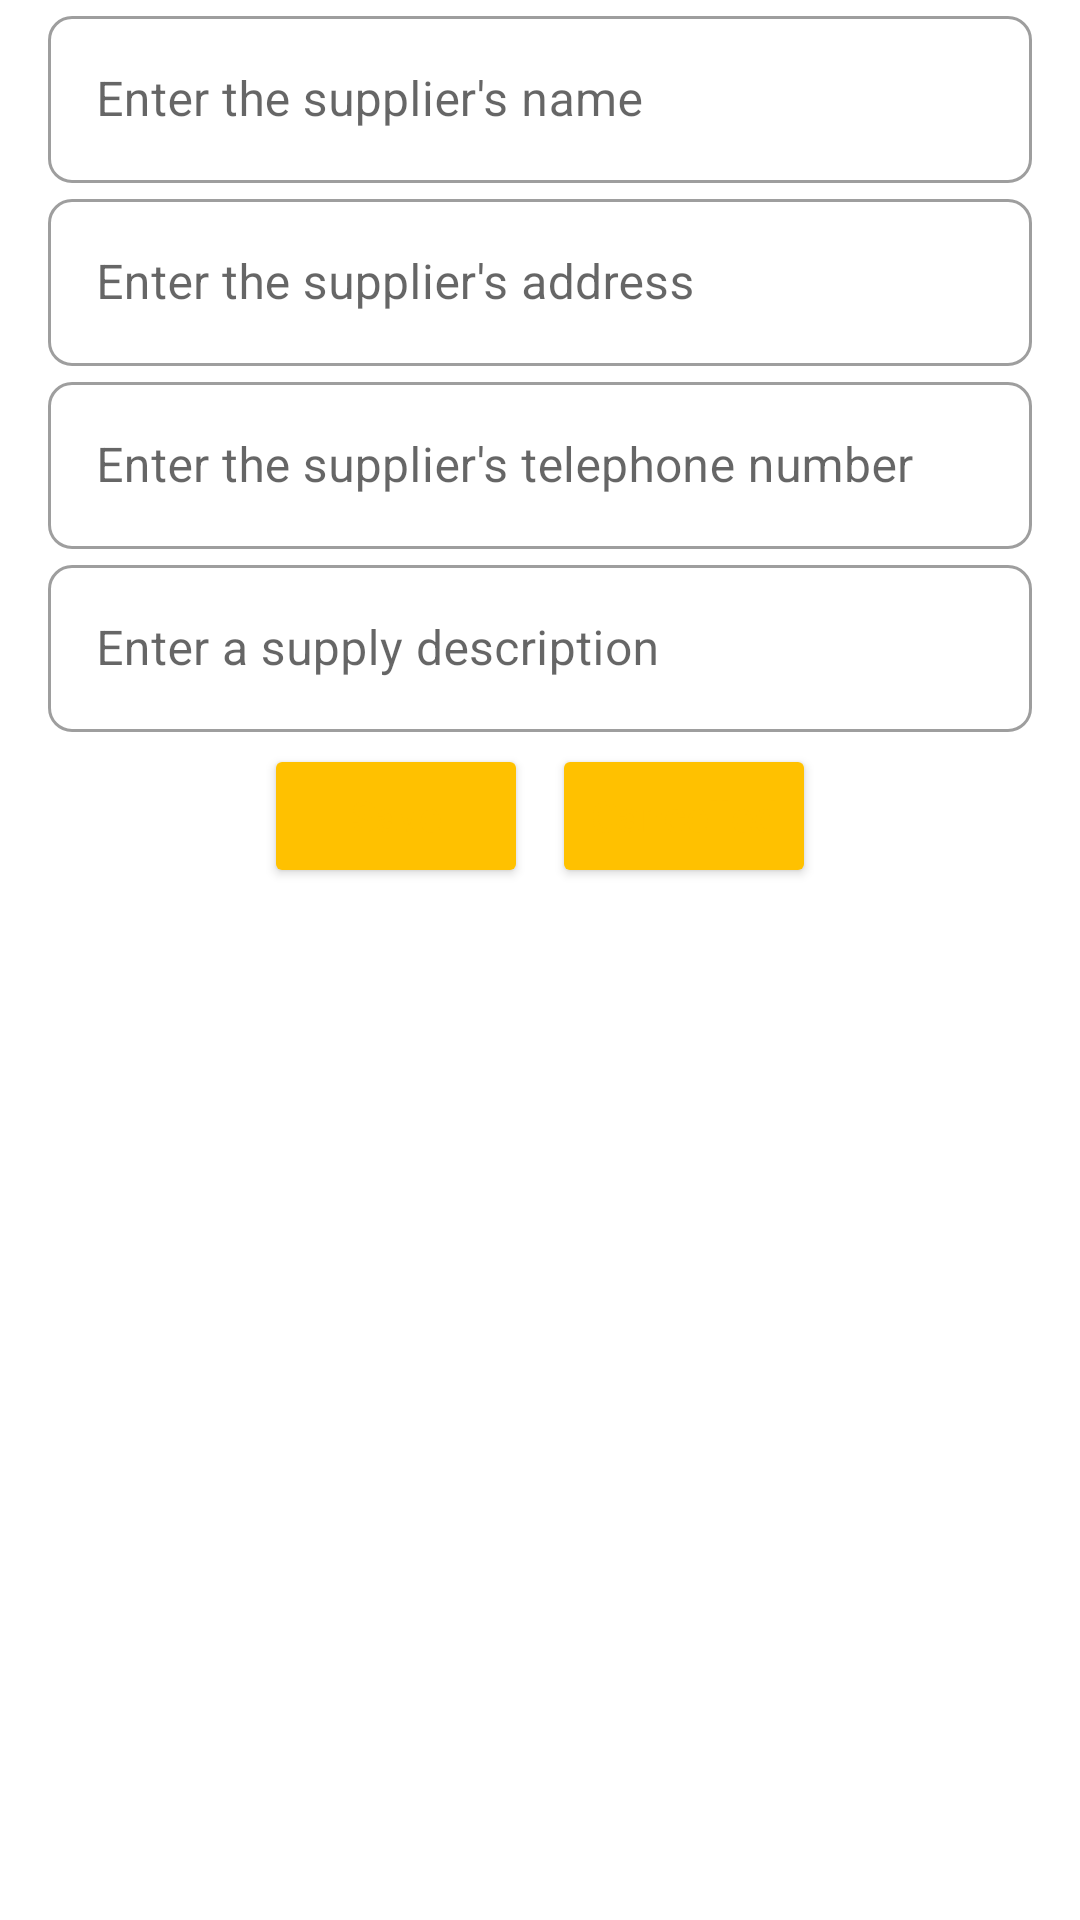

This screen was rendered from an Android layout file. Write that file and the resources it references.
<!-- AndroidManifest.xml: application theme Theme.MyApplication -->
<!-- res/layout/fragment_supplier_master.xml -->
<?xml version="1.0" encoding="utf-8"?>
<LinearLayout xmlns:android="http://schemas.android.com/apk/res/android"
    android:layout_width="match_parent"
    android:layout_height="match_parent"
    android:orientation="vertical">

    <ImageView
        android:id="@+id/imageView"
        android:layout_width="match_parent"
        android:layout_height="wrap_content"
        android:src="@drawable/ic_see_menu" />

    <LinearLayout
        android:layout_width="match_parent"
        android:layout_height="wrap_content"
        android:layout_marginStart="@dimen/baseMargin"
        android:layout_marginEnd="@dimen/baseMargin"
        android:orientation="vertical">

        <com.google.android.material.textfield.TextInputLayout
            style="@style/TextLayout"
            android:layout_width="match_parent"
            android:layout_height="wrap_content">

            <com.google.android.material.textfield.TextInputEditText
                android:id="@+id/edt_sm_name"
                android:layout_width="match_parent"
                android:layout_height="wrap_content"
                android:inputType="text"
                android:maxLines="1"
                android:hint="Enter the supplier's name"/>

        </com.google.android.material.textfield.TextInputLayout>

        <com.google.android.material.textfield.TextInputLayout
            style="@style/TextLayout"
            android:layout_width="match_parent"
            android:layout_height="wrap_content">

            <com.google.android.material.textfield.TextInputEditText
                android:id="@+id/edt_sm_address"
                android:layout_width="match_parent"
                android:layout_height="wrap_content"
                android:inputType="text"
                android:hint="Enter the supplier's address"/>

        </com.google.android.material.textfield.TextInputLayout>

        <com.google.android.material.textfield.TextInputLayout
            style="@style/TextLayout"
            android:layout_width="match_parent"
            android:layout_height="wrap_content">

            <com.google.android.material.textfield.TextInputEditText
                android:id="@+id/edt_sm_phone"
                android:layout_width="match_parent"
                android:layout_height="wrap_content"
                android:inputType="number"
                android:hint="Enter the supplier's telephone number"/>

        </com.google.android.material.textfield.TextInputLayout>

        <com.google.android.material.textfield.TextInputLayout
            style="@style/TextLayout"
            android:layout_width="match_parent"
            android:layout_height="wrap_content">

            <com.google.android.material.textfield.TextInputEditText
                android:id="@+id/edt_sm_desc"
                android:layout_width="match_parent"
                android:layout_height="wrap_content"
                android:inputType="text"
                android:hint="Enter a supply description"/>

        </com.google.android.material.textfield.TextInputLayout>

    </LinearLayout>

    <LinearLayout
        android:layout_width="wrap_content"
        android:layout_height="wrap_content"
        android:layout_gravity="center_horizontal"
        android:orientation="horizontal">

        <Button
            style="@style/ButtonStyle"
            android:id="@+id/btn_sm_save"
            android:layout_width="wrap_content"
            android:layout_height="wrap_content"
            android:layout_margin="@dimen/SMargin"
            android:text="Save" />

        <Button
            style="@style/ButtonStyle"
            android:id="@+id/btn_sm_cancel"
            android:layout_width="wrap_content"
            android:layout_height="wrap_content"
            android:layout_margin="@dimen/SMargin"
            android:text="Cancelled" />

    </LinearLayout>

</LinearLayout>
<!-- resources referenced by this layout -->
<resources>
  <dimen name="SMargin">4dp</dimen>
  <dimen name="baseMargin">16dp</dimen>
  <style name="ButtonStyle" parent="Widget.AppCompat.Button.Colored">
          <item name="textAllCaps">false</item>
          <item name="backgroundTint">@color/yellow</item>
          <item name="android:textColor">@color/yellow</item>
      </style>
  <style name="TextLayout" parent="Widget.MaterialComponents.TextInputLayout.OutlinedBox">
          <item name="boxCornerRadiusTopStart">@dimen/MMargin</item>
          <item name="boxCornerRadiusTopEnd">@dimen/MMargin</item>
          <item name="boxCornerRadiusBottomEnd">@dimen/MMargin</item>
          <item name="boxCornerRadiusBottomStart">@dimen/MMargin</item>
          <item name="boxBackgroundColor">@color/white</item>
      </style>
  <style name="Theme.MyApplication" parent="Theme.MaterialComponents.DayNight.DarkActionBar">
          
          <item name="colorPrimary">@color/purple_500</item>
          <item name="colorPrimaryVariant">@color/purple_700</item>
          <item name="colorOnPrimary">@color/white</item>
          
          <item name="colorSecondary">@color/teal_200</item>
          <item name="colorSecondaryVariant">@color/teal_700</item>
          <item name="colorOnSecondary">@color/black</item>
          
          <item name="android:statusBarColor">?attr/colorPrimaryVariant</item>
          
      </style>
  <color name="yellow">#FFC100</color>
  <dimen name="MMargin">8dp</dimen>
  <color name="white">#FFFFFF</color>
  <color name="purple_500">#FF6200EE</color>
  <color name="purple_700">#FF3700B3</color>
  <color name="teal_200">#FF03DAC5</color>
  <color name="teal_700">#FF018786</color>
  <color name="black">#FF000000</color>
</resources>
